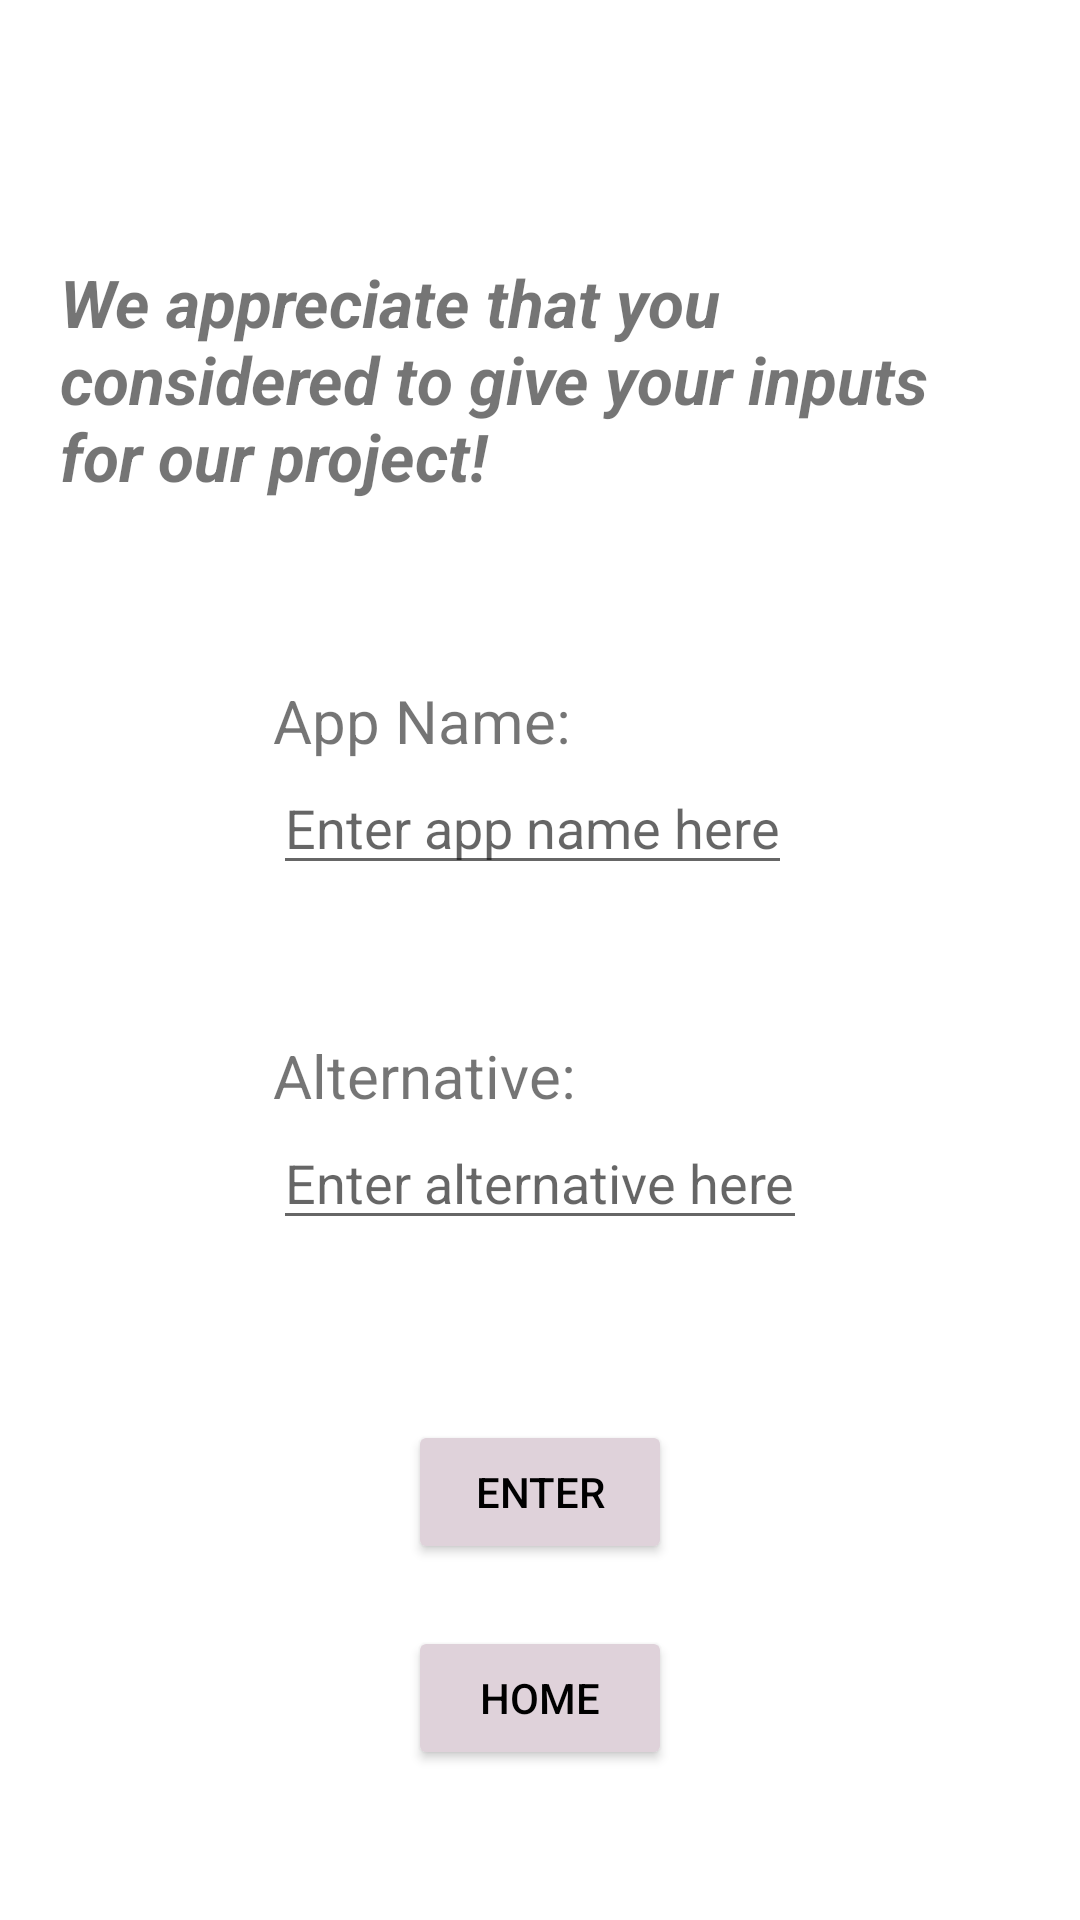

Here is an Android app screen rendered from its layout file. Give the layout XML and the strings, colors and styles it references.
<!-- AndroidManifest.xml: application theme AppTheme -->
<!-- res/layout/activity_add.xml -->
<?xml version="1.0" encoding="utf-8"?>

<RelativeLayout xmlns:android="http://schemas.android.com/apk/res/android"
    xmlns:app="http://schemas.android.com/apk/res-auto"
    xmlns:tools="http://schemas.android.com/tools"
    android:layout_width="match_parent"
    android:layout_height="match_parent"
    tools:context=".AddActivity"
    android:background="@drawable/background_description"
    android:padding="20dp"
    android:id="@+id/parent">

    <TextView
        android:layout_width="wrap_content"
        android:layout_height="wrap_content"
        android:text="@string/appreciate"
        android:id="@+id/appreciate"
        android:layout_above="@+id/inputLayout"
        android:layout_marginBottom="60dp"
        android:layout_centerHorizontal="true"
        android:textStyle="italic|bold"
        android:textSize="22dp"/>

    <RelativeLayout
        android:layout_width="wrap_content"
        android:layout_height="wrap_content"
        android:layout_centerInParent="true"
        android:id="@+id/inputLayout">

    <TextView
        android:id="@+id/appTxt"
        android:layout_width="wrap_content"
        android:layout_height="wrap_content"
        android:text="App Name:"
        android:textSize="20sp" />

    <EditText
        android:layout_width="wrap_content"
        android:layout_height="wrap_content"
        android:hint="Enter app name here"
        android:layout_below="@+id/appTxt"
        android:id="@+id/paidInput"/>

    <TextView
        android:layout_width="wrap_content"
        android:layout_height="wrap_content"
        android:text="Alternative:"
        android:layout_below="@+id/paidInput"
        android:layout_marginTop="50dp"
        android:textSize="20sp"
        android:id="@+id/alternateTxt"/>

    <EditText
        android:layout_width="wrap_content"
        android:layout_height="wrap_content"
        android:hint="Enter alternative here"
        android:layout_below="@+id/alternateTxt"
        android:id="@+id/alternateInput"/>

    </RelativeLayout>

    <Button
        android:layout_width="wrap_content"
        android:layout_height="wrap_content"
        android:layout_below="@+id/inputLayout"
        android:layout_centerHorizontal="true"
        android:layout_marginTop="60dp"
        android:text="Enter"
        android:backgroundTint="#DFD2DA"
        android:id="@+id/enterBtn"
        android:textColor="@color/black"/>

    <Button
        android:id="@+id/backBtn"
        android:layout_width="wrap_content"
        android:layout_height="wrap_content"
        android:layout_alignParentBottom="true"
        android:layout_centerHorizontal="true"
        android:layout_marginBottom="30dp"
        android:drawableLeft="@drawable/ic_homeicon"
        android:text="Home"
        android:backgroundTint="#DFD2DA"
        android:textColor="@color/black"/>


</RelativeLayout>
<!-- resources referenced by this layout -->
<resources>
  <string name="appreciate">"We appreciate that you considered to give your inputs for our project!"</string>
  <style name="AppTheme" parent="Theme.MaterialComponents.Light.NoActionBar">
          
  
  
  
      </style>
  <!-- not gathered from this repository: default colours our renderer supplied (Android Studio template values) -->
  <color name="black">#FF000000</color>
</resources>
